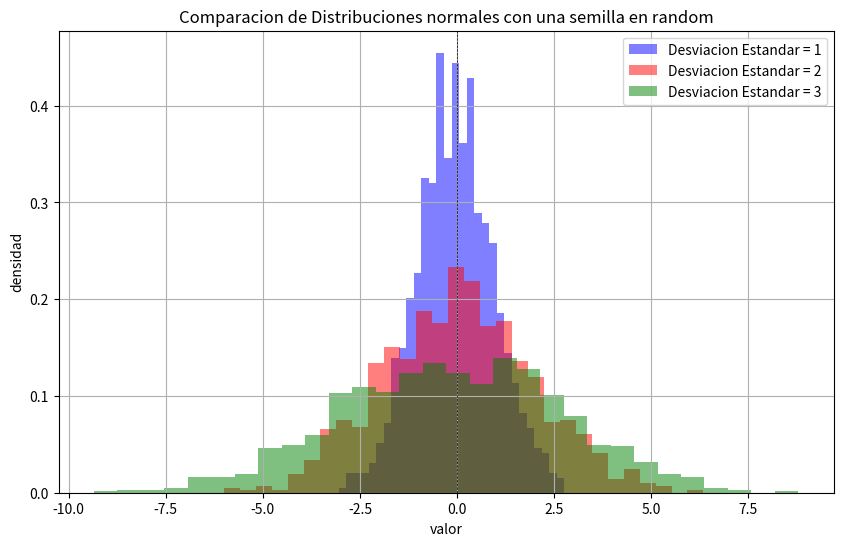

This chart was generated by the following Python code:
import numpy as np
import matplotlib.pyplot as plt


#vamos a crear una semilla random para reprodutibilidad
np.random.seed(0)

#vamos a buscar los parameteos para una dirstibucion
#media
media = 0
#desviaciones estandar
sigma1= 1
sigma2 = 2
sigma3= 3

#el numero de muestras para el analisis
n_muestras = 1000

#vamos a generar lso datos de las distribuciones normales
data1= np.random.normal(media,sigma1, n_muestras)
data2= np.random.normal(media,sigma2, n_muestras)
data3= np.random.normal(media,sigma3, n_muestras)

#vamos a configurar la grafica
plt.figure(figsize=(10,6))

#vamos a cargar las frecuencias a partir de una grafica de histograma
plt.hist(data1, bins=30, color='blue', density=True, label='Desviacion Estandar = 1', alpha = 0.5)

plt.hist(data2, bins=30, color='red', density=True, label='Desviacion Estandar = 2', alpha = 0.5)

plt.hist(data3, bins=30, color='green', density=True, label='Desviacion Estandar = 3', alpha = 0.5)

#a graficar
plt.title('Comparacion de Distribuciones normales con una semilla en random')
plt.xlabel('valor')
plt.ylabel('densidad')
plt.axhline(0, color='black', linewidth = 0.5, ls = '--')
plt.axvline(0, color='black', linewidth = 0.5, ls = '--')
plt.legend()
plt.grid()

plt.show()
